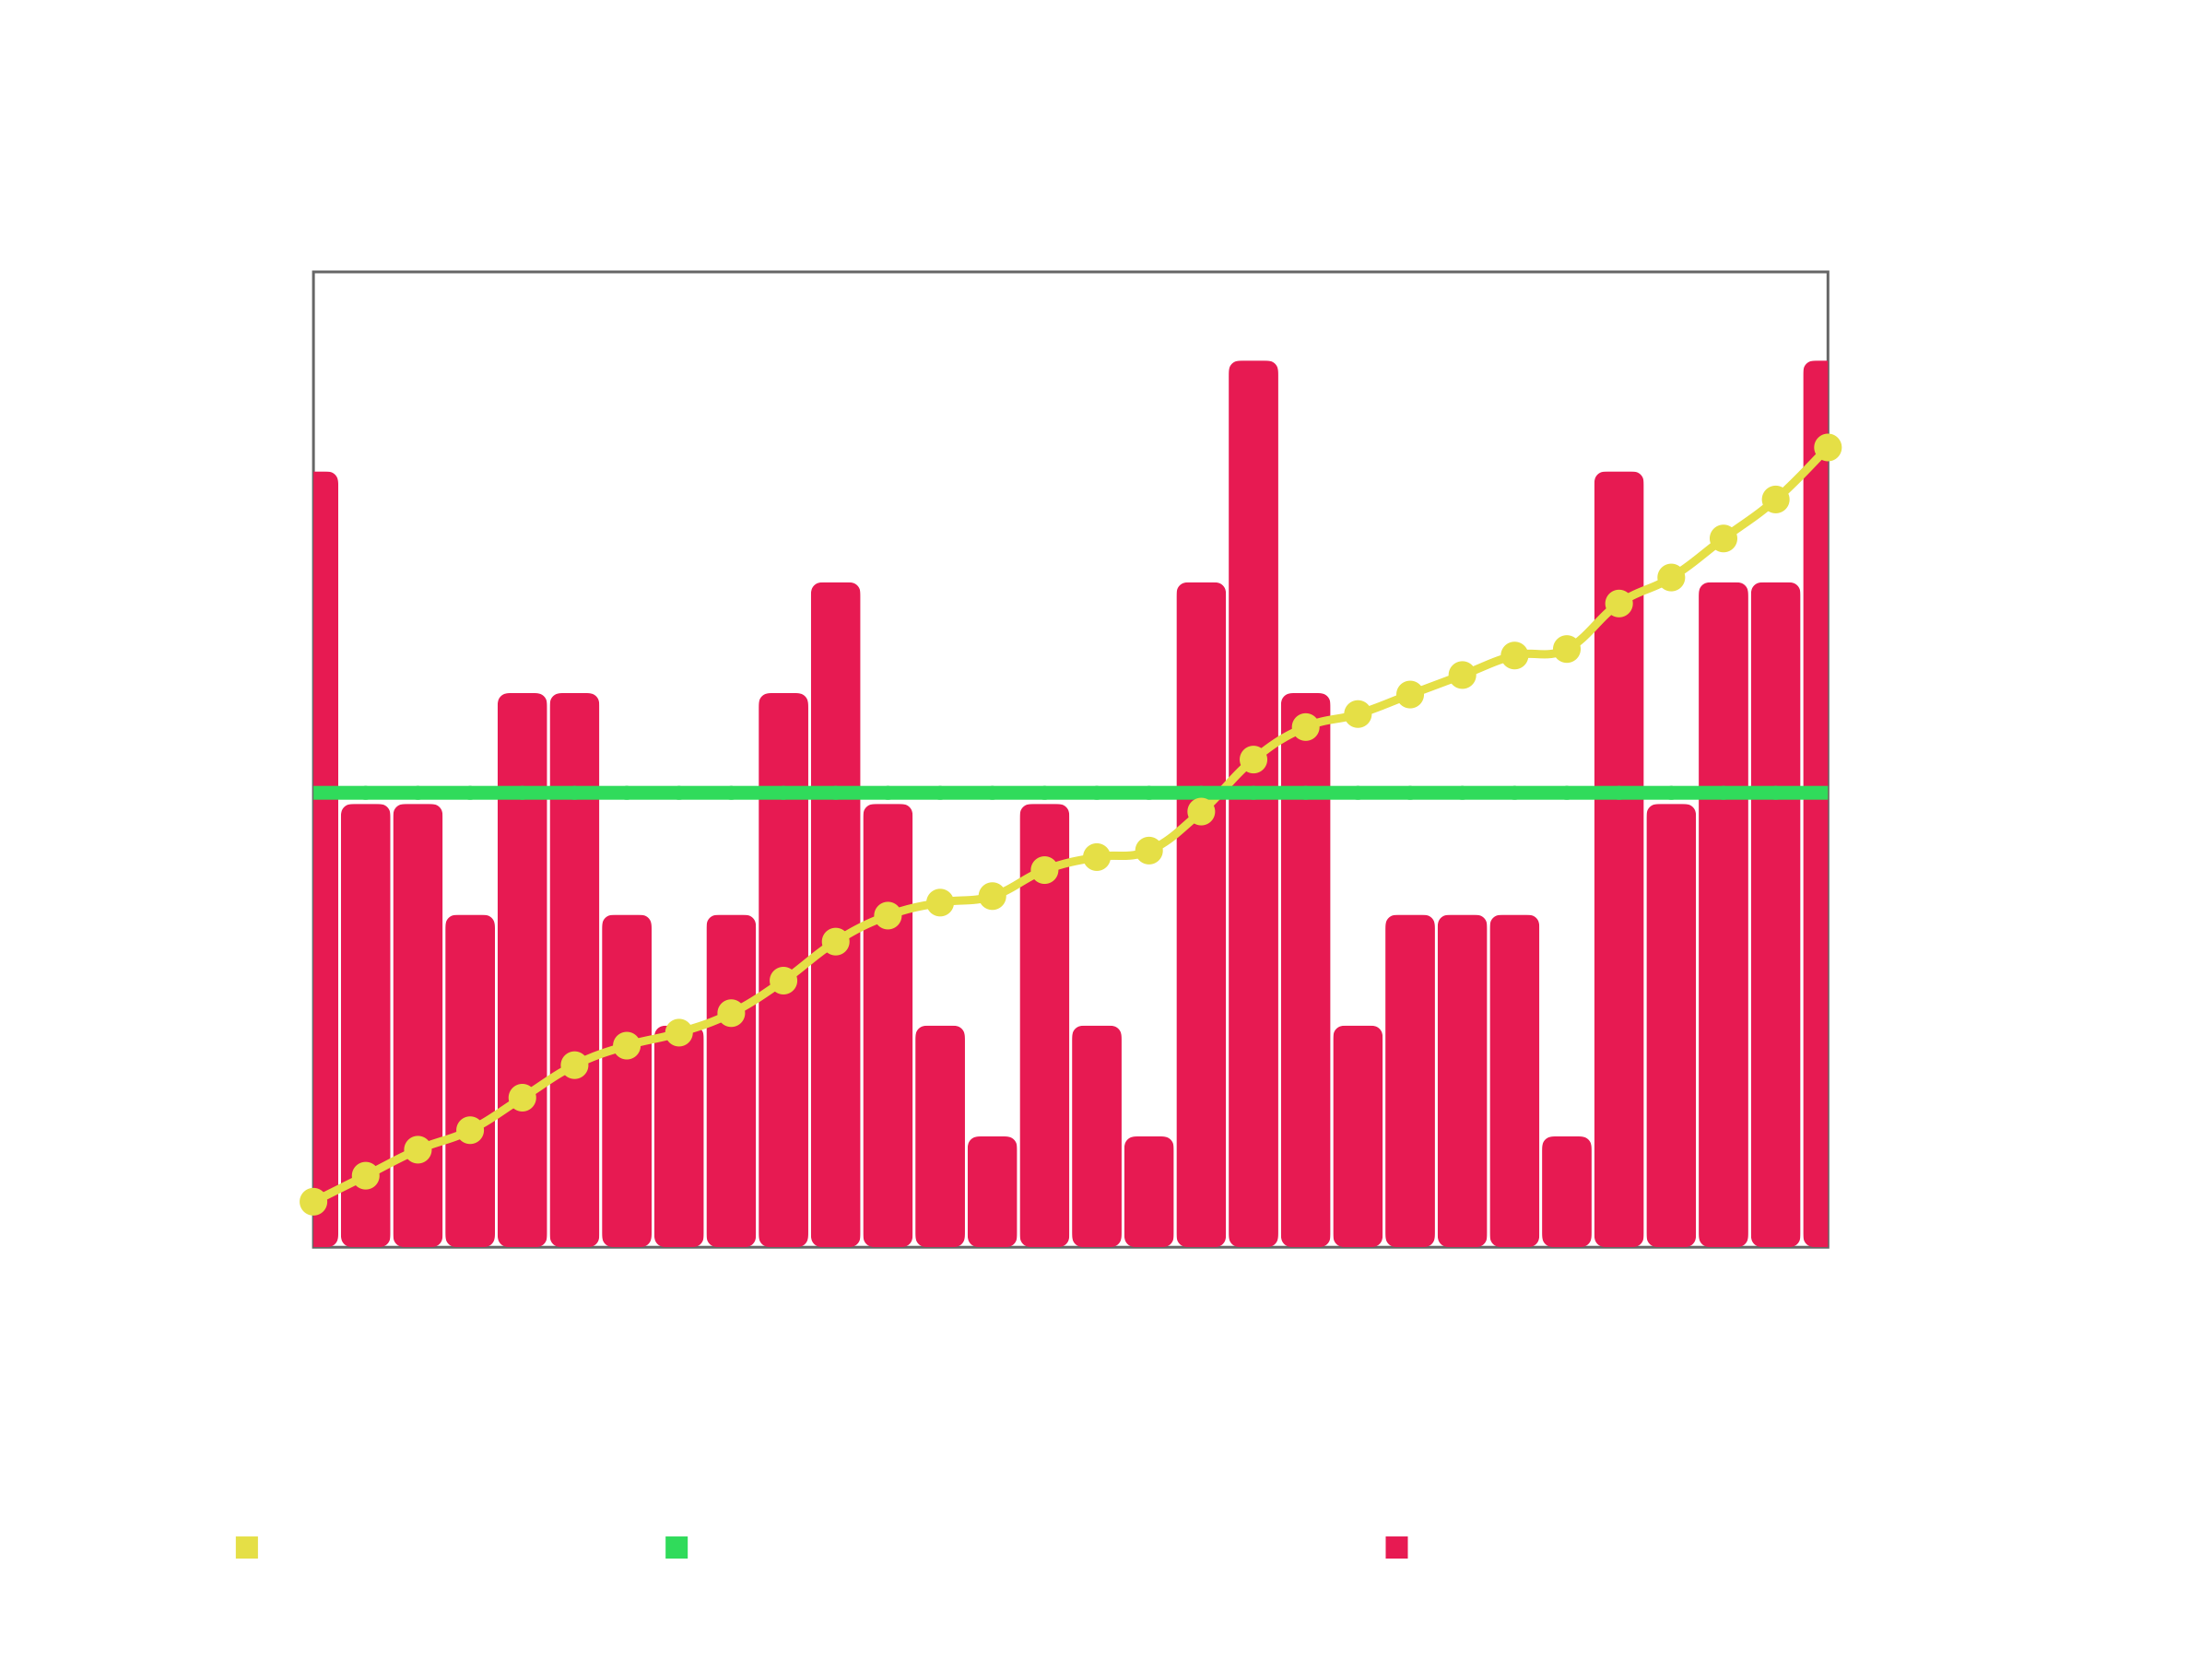

The file beside this chart, header and first rows:
Date, Number of Flows, Accumulated
2025-06-01, 7, 7
2025-06-02, 4, 11
2025-06-03, 4, 15
2025-06-04, 3, 18
2025-06-05, 5, 23
2025-06-06, 5, 28
2025-06-07, 3, 31
2025-06-08, 2, 33
2025-06-09, 3, 36
2025-06-10, 5, 41
2025-06-11, 6, 47
2025-06-12, 4, 51
2025-06-13, 2, 53
2025-06-14, 1, 54
2025-06-15, 4, 58
2025-06-16, 2, 60
2025-06-17, 1, 61
2025-06-18, 6, 67
2025-06-19, 8, 75
2025-06-20, 5, 80
2025-06-21, 2, 82
2025-06-22, 3, 85
2025-06-23, 3, 88
2025-06-24, 3, 91
2025-06-25, 1, 92
2025-06-26, 7, 99
2025-06-27, 4, 103
2025-06-28, 6, 109
2025-06-29, 6, 115
2025-06-30, 8, 123
